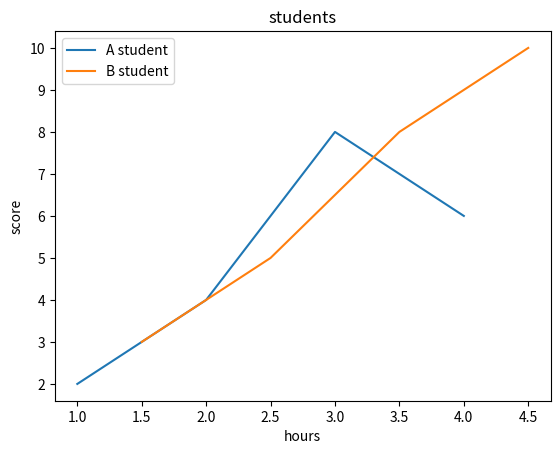

Python code for this plot:
import pandas as pd
import numpy as np
import matplotlib.pyplot as plt


def chapter(string: str) -> str:
    print("-" * 15, string, "-" * 15)


def big_chapter(string: str) -> str:
    print("=" * 45)
    print(" " * 15, string, " " * 15)
    print("=" * 45)


class Pandas:
    def __init__(self):
        big_chapter("Pandas")
        self.series_practice()
        self.dataframe_practice()
        self.dataframe_by_list()
        self.dataframe_by_dictionary()

    @staticmethod
    def series_practice():
        chapter("1-1")
        series = pd.Series(
            [15000, 14000, 13000, 11000], index=["pizza", "chicken", "taco", "pasta"]
        )
        print("Series: ")
        print(series)
        print("Series Values: {}".format(series.values))
        print("Series Indexes: {}".format(series.index))

    @staticmethod
    def dataframe_practice():
        chapter("1-2")
        values = [[1, 2, 3], [3, 4, 5], [5, 6, 7]]
        index = ["one", "two", "three"]
        column = ["A", "B", "C"]
        df = pd.DataFrame(values, index=index, columns=column)
        print(df)
        print("Dataframe Index: {}".format(df.index))
        print("Dataframe Columns: {}".format(df.columns))
        print("Dataframe Values: \n{}".format(df.values))

    @staticmethod
    def dataframe_by_list():
        chapter("1-3-1")
        data = [
            ["1000", "Steve", 90.72],
            ["1001", "James", 78.09],
            ["1002", "Doyeon", 98.43],
            ["1003", "Jane", 64.19],
            ["1004", "Pilwoong", 81.30],
            ["1005", "Tony", 99.14],
        ]
        df = pd.DataFrame(data, columns=["학번", "이름", "점수"])
        print(df)

    @staticmethod
    def dataframe_by_dictionary():
        chapter("1-3-2")
        data = {
            "학번": ["1000", "1001", "1002", "1003", "1004", "1005"],
            "이름": ["Steve", "James", "Doyeon", "Jane", "Pilwoong", "Tony"],
            "점수": [90.72, 78.09, 98.43, 64.19, 81.30, 99.14],
        }
        df = pd.DataFrame(data)
        print(df)


class Numpy:
    def __init__(self):
        big_chapter("Numpy")
        self.ndarray()
        self.initiate_ndarray()
        self.arange()
        self.reshape()

    @staticmethod
    def ndarray():
        chapter("2-1")
        vec = np.array([1, 2, 3, 4, 5])
        print("vector: {}".format(vec))
        print("vector type: {}".format(type(vec)))
        print("vector ndim: {}".format(vec.ndim))
        print("vector shape: {}".format(vec.shape))
        mat = np.array([[1, 2, 3], [4, 5, 6]])
        print("matrix: \n{}".format(mat))
        print("matrix type: {}".format(type(mat)))
        print("matrix ndim: {}".format(mat.ndim))
        print("matrix shape: {}".format(mat.shape))

    @staticmethod
    def initiate_ndarray():
        chapter("2-2")
        zero_mat = np.zeros((2, 3))
        one_mat = np.ones((4, 2))
        same_value_mat = np.full((5, 3), 7)
        eye_mat = np.eye(3)
        random_mat = np.random.random((3, 1))
        print("zero matrix: \n{}".format(zero_mat))
        print("all 1 matrix: \n{}".format(one_mat))
        print("same value matrix: \n{}".format(same_value_mat))
        print("identity matrix: \n{}".format(eye_mat))
        print("random matrix: \n{}".format(random_mat))

    @staticmethod
    def arange():
        chapter("2-3")
        range_vec = np.arange(10)
        range_n_step_vec = np.arange(1, 10, 3)
        print("range_vec: {}".format(range_vec))
        print("range_n_step_vec: {}".format(range_n_step_vec))

    @staticmethod
    def reshape():
        chapter("2-4")
        reshape_mat = np.array(np.arange(1, 31, 1)).reshape((5, 6))
        print("reshape matrix: \n{}".format(reshape_mat))


class MatplotLib:
    def __init__(self):
        self.line_plot()

    @staticmethod
    def line_plot():
        plt.title("students")
        plt.plot([1, 2, 3, 4], [2, 4, 8, 6])
        plt.plot([1.5, 2.5, 3.5, 4.5], [3, 5, 8, 10])
        plt.xlabel("hours")
        plt.ylabel("score")
        plt.legend(["A student", "B student"])
        plt.show()


if __name__ == "__main__":
    Pandas()
    Numpy()
    MatplotLib()
